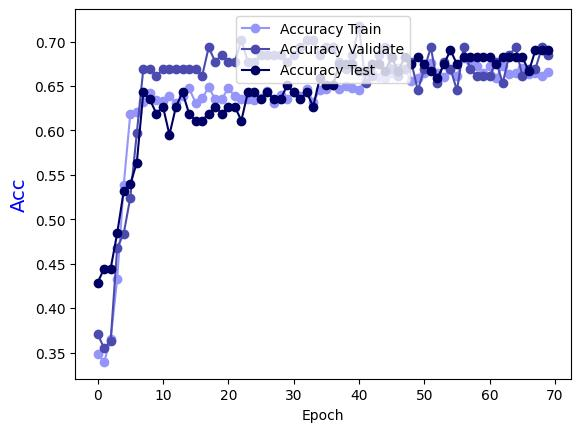

The file beside this chart, header and first rows:
Epoch, Accuracy Train, Accuracy Validate, Accuracy Test
0.0, 0.3485, 0.371, 0.4286
1.0, 0.3394, 0.3548, 0.4444
2.0, 0.3646, 0.3629, 0.4444
3.0, 0.4323, 0.4677, 0.4841
4.0, 0.5384, 0.4839, 0.5317
5.0, 0.6182, 0.5242, 0.5397
6.0, 0.6212, 0.5968, 0.5635
7.0, 0.6323, 0.6694, 0.6429
8.0, 0.6424, 0.6694, 0.6349
9.0, 0.6343, 0.6613, 0.619
10.0, 0.6333, 0.6694, 0.627
11.0, 0.6384, 0.6694, 0.5952
12.0, 0.6313, 0.6694, 0.627
13.0, 0.6384, 0.6694, 0.6429
14.0, 0.6475, 0.6694, 0.619
15.0, 0.6313, 0.6694, 0.6111
16.0, 0.6364, 0.6613, 0.6111
17.0, 0.6485, 0.6935, 0.619
18.0, 0.6354, 0.6774, 0.627
19.0, 0.6354, 0.6855, 0.619
20.0, 0.6475, 0.6774, 0.627
21.0, 0.6384, 0.6774, 0.627
22.0, 0.6354, 0.7016, 0.6111
23.0, 0.6354, 0.6774, 0.6429
24.0, 0.6343, 0.6774, 0.6429
25.0, 0.6364, 0.6855, 0.6349
26.0, 0.6444, 0.6855, 0.6429
27.0, 0.6313, 0.6855, 0.6349
28.0, 0.6404, 0.6855, 0.6349
29.0, 0.6354, 0.6774, 0.6508
30.0, 0.6434, 0.6855, 0.6429
31.0, 0.6384, 0.6935, 0.6349
32.0, 0.6465, 0.7016, 0.6429
33.0, 0.6323, 0.7016, 0.627
34.0, 0.6455, 0.6855, 0.6587
35.0, 0.6465, 0.6935, 0.6508
36.0, 0.6515, 0.6935, 0.6508
37.0, 0.6465, 0.6774, 0.6746
38.0, 0.6505, 0.6694, 0.6746
39.0, 0.6475, 0.6855, 0.6746
40.0, 0.6455, 0.7177, 0.6667
41.0, 0.6586, 0.6532, 0.6667
42.0, 0.6646, 0.6613, 0.6746
43.0, 0.6606, 0.6855, 0.6746
44.0, 0.6586, 0.6935, 0.6667
45.0, 0.6646, 0.6694, 0.6825
46.0, 0.6707, 0.6613, 0.6667
47.0, 0.6687, 0.6694, 0.6825
48.0, 0.6556, 0.6774, 0.6746
49.0, 0.6586, 0.6452, 0.6825
50.0, 0.6646, 0.6694, 0.6746
51.0, 0.6758, 0.6935, 0.6667
52.0, 0.6646, 0.6532, 0.6587
53.0, 0.6606, 0.6774, 0.6746
54.0, 0.6677, 0.6694, 0.6905
55.0, 0.6616, 0.6452, 0.6746
56.0, 0.6818, 0.6935, 0.6825
57.0, 0.6778, 0.6694, 0.6825
58.0, 0.6727, 0.6613, 0.6825
59.0, 0.6646, 0.6613, 0.6825
... 10 more rows
